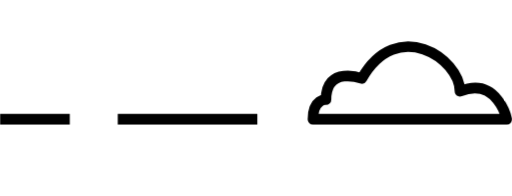
t = 0.00 s
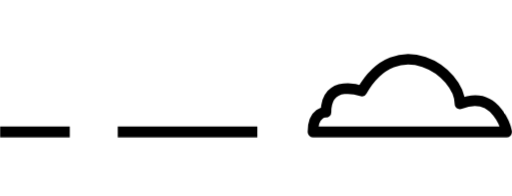
t = 0.25 s
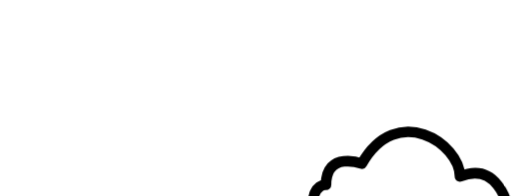
t = 0.75 s
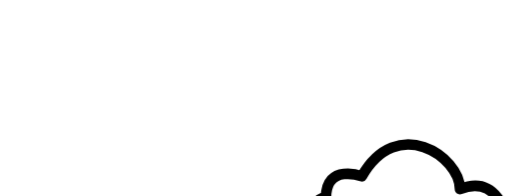
t = 1.00 s
t = 1.25 s: frame unchanged from t = 0.75 s, image omitted
t = 1.75 s: frame unchanged from t = 0.25 s, image omitted

The animated SVG that drew these frames (rendered in a browser with its animation timeline set to each time). Animation: 1 CSS @keyframes rule; one cycle of 2.00 s, repeats indefinitely.

<svg xmlns="http://www.w3.org/2000/svg" width="227.4" height="126.9" viewBox="0 -40 227.4 86.9">
  <style>
    #cloud {
      animation: bobbing 2s infinite reverse ease-in-out
    }
    @keyframes bobbing {
      0%,100% {
        transform: translateY(-25%);
      }
      50% {
        transform: translateY(25%);
      }
    }
  </style>
  <path id="cloud" d="M204.3 22.2c-.1-14.6-28-33.3-43.6-5.7 0 0-15.9-5.9-15.9 9.4 0 0-5.8-.5-5.8 8.7h86.1s-4.3-19.2-20.8-12.4zm-90 12.4h-62m-21.3 0H0" fill="#FFF" stroke="#000" stroke-width="4.695" stroke-linejoin="round" stroke-miterlimit="10"/>
</svg>
